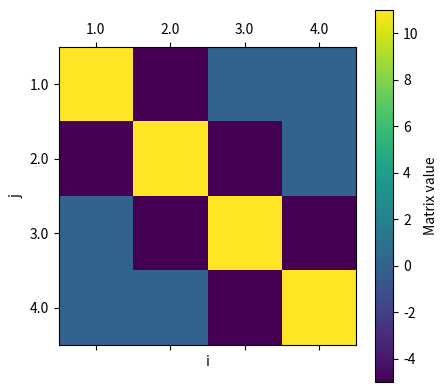

Write the Python code that produced this figure. (Note: this script raises an exception after producing the figure.)

# coding: utf-8

# # Heat Equation
# ## The Differential Equation
# $$  \frac{\partial u}{\partial t} = \frac{\partial^2 u}{\partial x^2}$$
# ## Initial Condition
# $$ u(x,0)=2x, \ \ 0 \leq x \leq \frac{1}{2} $$
# $$ u(x,0)=2(1-x), \ \ \frac{1}{2}  \leq x \leq 1 $$
#
# ## Boundary Condition
# $$ u(0,t)=0,  u(1,t)=0 $$
#
# ## The Implicit Backward Time Centered Space (BTCS) Difference Equation
# $$ w[i,j+1] = w[i,j] + \frac{k}{h^2}(w[i+1,j+1]-2w[i,j+1]+w[i-1,j+1])$$
# $$ -rw[i-1,j+1]+(1+2r)w[i,j+1]-rw[i+1,j+1]=w[i,j]$$
#
# where $r=\frac{k}{h^2}$
#



# %%

import numpy as np
import matplotlib.pyplot as plt
import warnings


warnings.filterwarnings("ignore")



# %%

N  = 5
Nt = 5
h  = 1 / N
ht = 1 / Nt

time_iteration = 10

time = np.arange(0, (time_iteration + .5) * ht, ht)
x    = np.arange(0, 1.0001, h)
w    = np.zeros((N + 1, time_iteration + 1))
r    = ht / (h * h)
A    = np.zeros((N - 1, N - 1))
c    = np.zeros(N - 1)
b    = np.zeros(N - 1)

b[0] = 0



# %%

# Initial Condition
for i in range(1, N):
    w[i, 0] = 2 * x[i]
    if x[i] > 0.5:
        w[i, 0] = 2 * (1 - x[i])

# Boundary Condition
for k in range(0, time_iteration):
    w[0, k] = 0
    w[N, k] = 0

for i in range(0, N - 1):
    A[i, i] = 1 + 2 * r

for i in range(0, N - 2):
    A[i + 1, i] = -r
    A[i, i + 1] = -r



# %%

fig = plt.figure(figsize = (8, 4))

plt.matshow(A)
plt.xlabel('i')
plt.ylabel('j')
plt.xticks(np.arange(N - 1), np.arange(1, N - 0.9, 1))
plt.yticks(np.arange(N - 1), np.arange(1, N - 0.9, 1))

clb = plt.colorbar()
clb.set_label('Matrix value')
clb.set_clim((0, 4))

plt.show()



# %%

Ainv = np.linalg.inv(A)

for k in range(1, time_iteration + 1):
    w[1:(N), k] = np.dot(Ainv, w[1:(N), k - 1])



# %%

print(w[:, 1])
print(A)
print(w[:, 2])
print(w[:, 3])
print(w[:, 4])
print(w[:, 5])



# %%

fig = plt.figure(figsize = (8, 4))

plt.plot(w)
plt.xlabel('x')
plt.ylabel('w')


fig = plt.figure()

plt.imshow(w.transpose())
plt.xticks(np.arange(len(x)), x)
plt.yticks(np.arange(len(time)), time)
plt.xlabel('x')
plt.ylabel('time')

clb = plt.colorbar()
clb.set_label('w')

plt.show()
